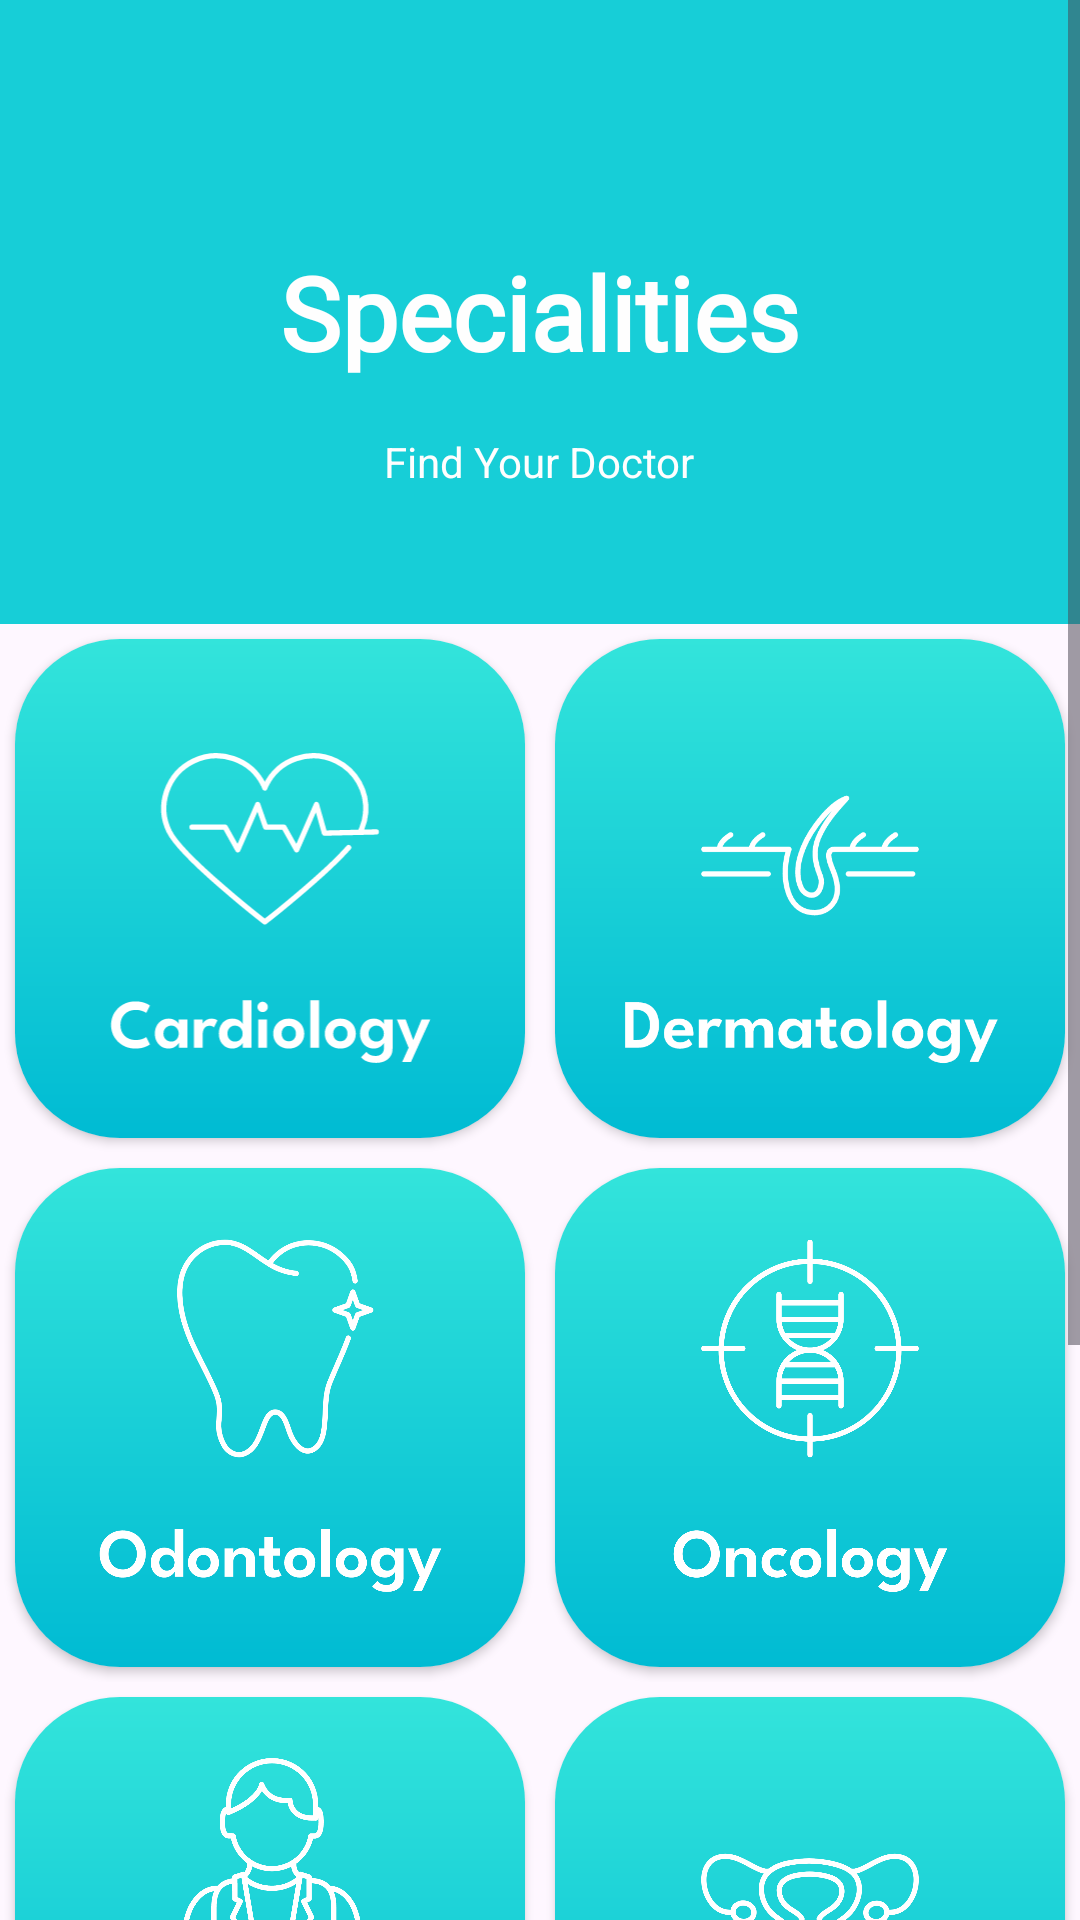

Write the Android layout XML for this screen, with the resource values it uses.
<!-- AndroidManifest.xml: application theme Theme.TabibiApp -->
<!-- res/layout/activity_see_all_specialities.xml -->
<?xml version="1.0" encoding="utf-8"?>
<ScrollView xmlns:android="http://schemas.android.com/apk/res/android"
    android:layout_width="match_parent"
    android:layout_height="match_parent"
    xmlns:app="http://schemas.android.com/apk/res-auto">

    <LinearLayout
        android:layout_width="match_parent"
        android:layout_height="wrap_content"
        android:gravity="center"
        android:orientation="vertical">


        <FrameLayout
            android:layout_width="match_parent"
            android:layout_height="wrap_content">

            <ImageView
                android:id="@+id/imageView16"
                android:layout_width="match_parent"
                android:layout_height="208dp"
                app:srcCompat="@drawable/shape2" />

            <TextView
                android:id="@+id/textView51"
                android:layout_width="wrap_content"
                android:layout_height="wrap_content"
                android:layout_gravity="center"
                android:fontFamily="@font/roboto_regular"
                android:foregroundGravity="center"
                android:gravity="center"
                android:text="Specialities"
                android:textColor="#FEFEFE"
                android:textSize="34sp"
                android:textStyle="bold" />

            <TextView
                android:id="@+id/textView52"
                android:layout_width="wrap_content"
                android:layout_height="wrap_content"
                android:layout_gravity="center"
                android:layout_marginTop="50dp"
                android:text="Find Your Doctor"
                android:textColor="#FEFEFE" />
        </FrameLayout>

        <TableLayout
            android:layout_width="match_parent"
            android:layout_height="wrap_content"
            android:layout_gravity="center"
            android:foregroundGravity="center"
            android:gravity="center"
            android:stretchColumns="*">


            <TableRow
                android:layout_width="match_parent"
                android:layout_height="wrap_content"
                android:gravity="center">

                <androidx.cardview.widget.CardView
                    android:layout_width="0dp"
                    android:layout_height="wrap_content"
                    android:layout_margin="5dp"
                    android:layout_weight="1"
                    app:cardCornerRadius="35dp">

                    <ImageView
                        android:layout_width="match_parent"
                        android:layout_height="wrap_content"
                        android:adjustViewBounds="true"
                        android:onClick="cardios"
                        android:src="@drawable/cardiology" />
                </androidx.cardview.widget.CardView>

                <androidx.cardview.widget.CardView
                    android:layout_width="0dp"
                    android:layout_height="wrap_content"
                    android:layout_margin="5dp"
                    android:layout_weight="1"
                    app:cardCornerRadius="35dp">

                    <ImageView
                        android:layout_width="match_parent"
                        android:layout_height="wrap_content"
                        android:adjustViewBounds="true"
                        android:onClick="ders"
                        android:src="@drawable/dermatology" />
                </androidx.cardview.widget.CardView>

            </TableRow>

            <TableRow
                android:layout_width="match_parent"
                android:layout_height="wrap_content"
                android:gravity="center">


                <androidx.cardview.widget.CardView
                    android:layout_width="0dp"
                    android:layout_height="wrap_content"
                    android:layout_margin="5dp"
                    android:layout_weight="1"
                    app:cardCornerRadius="35dp">

                    <ImageView
                        android:layout_width="match_parent"
                        android:layout_height="wrap_content"
                        android:adjustViewBounds="true"
                        android:onClick="odons"
                        android:src="@drawable/odontology" />
                </androidx.cardview.widget.CardView>

                <androidx.cardview.widget.CardView
                    android:layout_width="0dp"
                    android:layout_height="wrap_content"
                    android:layout_margin="5dp"
                    android:layout_weight="1"
                    app:cardCornerRadius="35dp">

                    <ImageView
                        android:layout_width="match_parent"
                        android:layout_height="wrap_content"
                        android:adjustViewBounds="true"
                        android:onClick="oncos"
                        android:src="@drawable/oncology" />
                </androidx.cardview.widget.CardView>
            </TableRow>

            <TableRow
                android:layout_width="match_parent"
                android:layout_height="wrap_content"
                android:gravity="center">

                <androidx.cardview.widget.CardView
                    android:layout_width="0dp"
                    android:layout_height="wrap_content"
                    android:layout_margin="5dp"
                    android:layout_weight="1"
                    app:cardCornerRadius="35dp">

                    <ImageView
                        android:layout_width="match_parent"
                        android:layout_height="wrap_content"
                        android:adjustViewBounds="true"
                        android:onClick="gens"
                        android:src="@drawable/specialtiesbutton_1" />
                </androidx.cardview.widget.CardView>

                <androidx.cardview.widget.CardView
                    android:layout_width="0dp"
                    android:layout_height="wrap_content"
                    android:layout_margin="5dp"
                    android:layout_weight="1"
                    app:cardCornerRadius="35dp">

                    <ImageView
                        android:layout_width="match_parent"
                        android:layout_height="wrap_content"
                        android:adjustViewBounds="true"
                        android:onClick="gyns"
                        android:src="@drawable/gynecology" />
                </androidx.cardview.widget.CardView>
            </TableRow>

            <TableRow
                android:layout_width="match_parent"
                android:layout_height="wrap_content"
                android:gravity="center">

                <androidx.cardview.widget.CardView
                    android:layout_width="0dp"
                    android:layout_height="wrap_content"
                    android:layout_margin="5dp"
                    android:layout_weight="1"
                    app:cardCornerRadius="35dp">

                    <ImageView
                        android:layout_width="match_parent"
                        android:layout_height="wrap_content"
                        android:adjustViewBounds="true"
                        android:onClick="ophs"
                        android:src="@drawable/ophtamology" />
                </androidx.cardview.widget.CardView>

                <androidx.cardview.widget.CardView
                    android:layout_width="0dp"
                    android:layout_height="wrap_content"
                    android:layout_margin="5dp"
                    android:layout_weight="1"
                    app:cardCornerRadius="35dp">

                    <ImageView
                        android:layout_width="match_parent"
                        android:layout_height="wrap_content"
                        android:adjustViewBounds="true"
                        android:onClick="orthopedicss"
                        android:src="@drawable/orthopedics" />
                </androidx.cardview.widget.CardView>
            </TableRow>

        </TableLayout>
    </LinearLayout>
</ScrollView>
<!-- resources referenced by this layout -->
<resources>
  <!-- drawable cardiology: vector/xml drawable (drawable, 9557 chars, omitted) -->
  <!-- drawable dermatology: vector/xml drawable (drawable, 10267 chars, omitted) -->
  <!-- drawable gynecology: vector/xml drawable (drawable, 10425 chars, omitted) -->
  <!-- drawable odontology: vector/xml drawable (drawable, 10067 chars, omitted) -->
  <!-- drawable oncology: vector/xml drawable (drawable, 8235 chars, omitted) -->
  <!-- drawable ophtamology: vector/xml drawable (drawable, 11541 chars, omitted) -->
  <!-- drawable orthopedics: vector/xml drawable (drawable, 12038 chars, omitted) -->
  <!-- drawable shape2 (drawable) -->
  <?xml version="1.0" encoding="utf-8"?>
  <shape xmlns:android="http://schemas.android.com/apk/res/android">
      <solid android:color="@color/color2"/>
  
  
  </shape>
  <!-- drawable specialtiesbutton_1: vector/xml drawable (drawable, 14340 chars, omitted) -->
  <style name="Theme.TabibiApp" parent="Base.Theme.TabibiApp" />
  <color name="color2">#17CED7</color>
  <style name="Base.Theme.TabibiApp" parent="Theme.Material3.Light.NoActionBar">
          <item name="android:windowTranslucentStatus">true</item>
          
          
      </style>
</resources>
